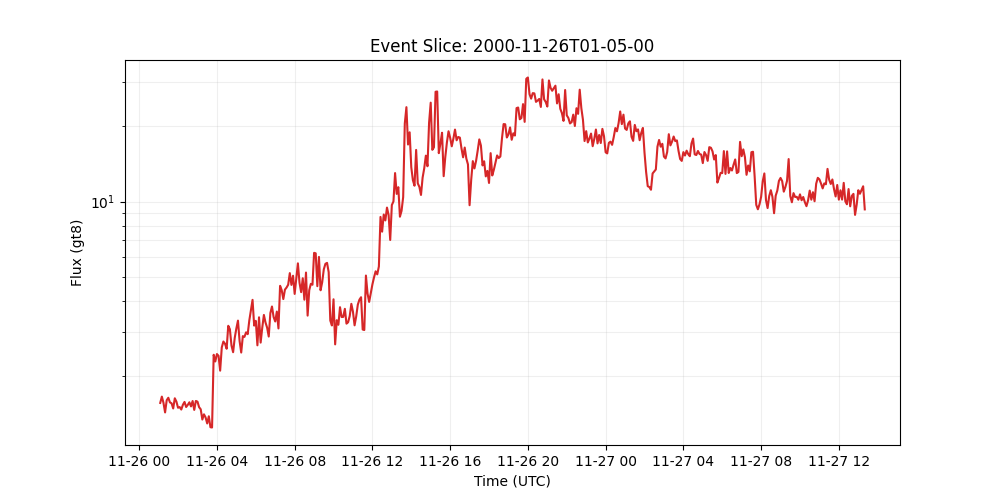

The table this chart was drawn from, first rows:
time_tag, gt8
2000-11-26 01:05:00, 1.567
2000-11-26 01:10:00, 1.661
2000-11-26 01:15:00, 1.57
2000-11-26 01:20:00, 1.436
2000-11-26 01:25:00, 1.607
2000-11-26 01:30:00, 1.643
2000-11-26 01:35:00, 1.575
2000-11-26 01:40:00, 1.562
2000-11-26 01:45:00, 1.489
2000-11-26 01:50:00, 1.636
2000-11-26 01:55:00, 1.586
2000-11-26 02:00:00, 1.499
2000-11-26 02:05:00, 1.509
2000-11-26 02:10:00, 1.475
2000-11-26 02:15:00, 1.541
2000-11-26 02:20:00, 1.582
2000-11-26 02:25:00, 1.509
2000-11-26 02:30:00, 1.539
2000-11-26 02:35:00, 1.577
2000-11-26 02:40:00, 1.518
2000-11-26 02:45:00, 1.595
2000-11-26 02:50:00, 1.469
2000-11-26 02:55:00, 1.596
2000-11-26 03:00:00, 1.586
2000-11-26 03:05:00, 1.507
2000-11-26 03:10:00, 1.478
2000-11-26 03:15:00, 1.345
2000-11-26 03:20:00, 1.411
2000-11-26 03:25:00, 1.371
2000-11-26 03:30:00, 1.297
2000-11-26 03:35:00, 1.386
2000-11-26 03:40:00, 1.253
2000-11-26 03:45:00, 1.25
2000-11-26 03:50:00, 2.442
2000-11-26 03:55:00, 2.296
2000-11-26 04:00:00, 2.458
2000-11-26 04:05:00, 2.418
2000-11-26 04:10:00, 2.11
2000-11-26 04:15:00, 2.613
2000-11-26 04:20:00, 2.759
2000-11-26 04:25:00, 2.703
2000-11-26 04:30:00, 2.581
2000-11-26 04:35:00, 3.189
2000-11-26 04:40:00, 3.089
2000-11-26 04:45:00, 2.658
2000-11-26 04:50:00, 2.5
2000-11-26 04:55:00, 2.852
2000-11-26 05:00:00, 3.111
2000-11-26 05:05:00, 3.344
2000-11-26 05:10:00, 2.772
2000-11-26 05:15:00, 2.493
2000-11-26 05:20:00, 2.899
2000-11-26 05:25:00, 2.879
2000-11-26 05:30:00, 3.002
2000-11-26 05:35:00, 2.952
2000-11-26 05:40:00, 3.35
2000-11-26 05:45:00, 3.689
2000-11-26 05:50:00, 4.049
2000-11-26 05:55:00, 3.193
2000-11-26 06:00:00, 3.338
... 376 more rows
